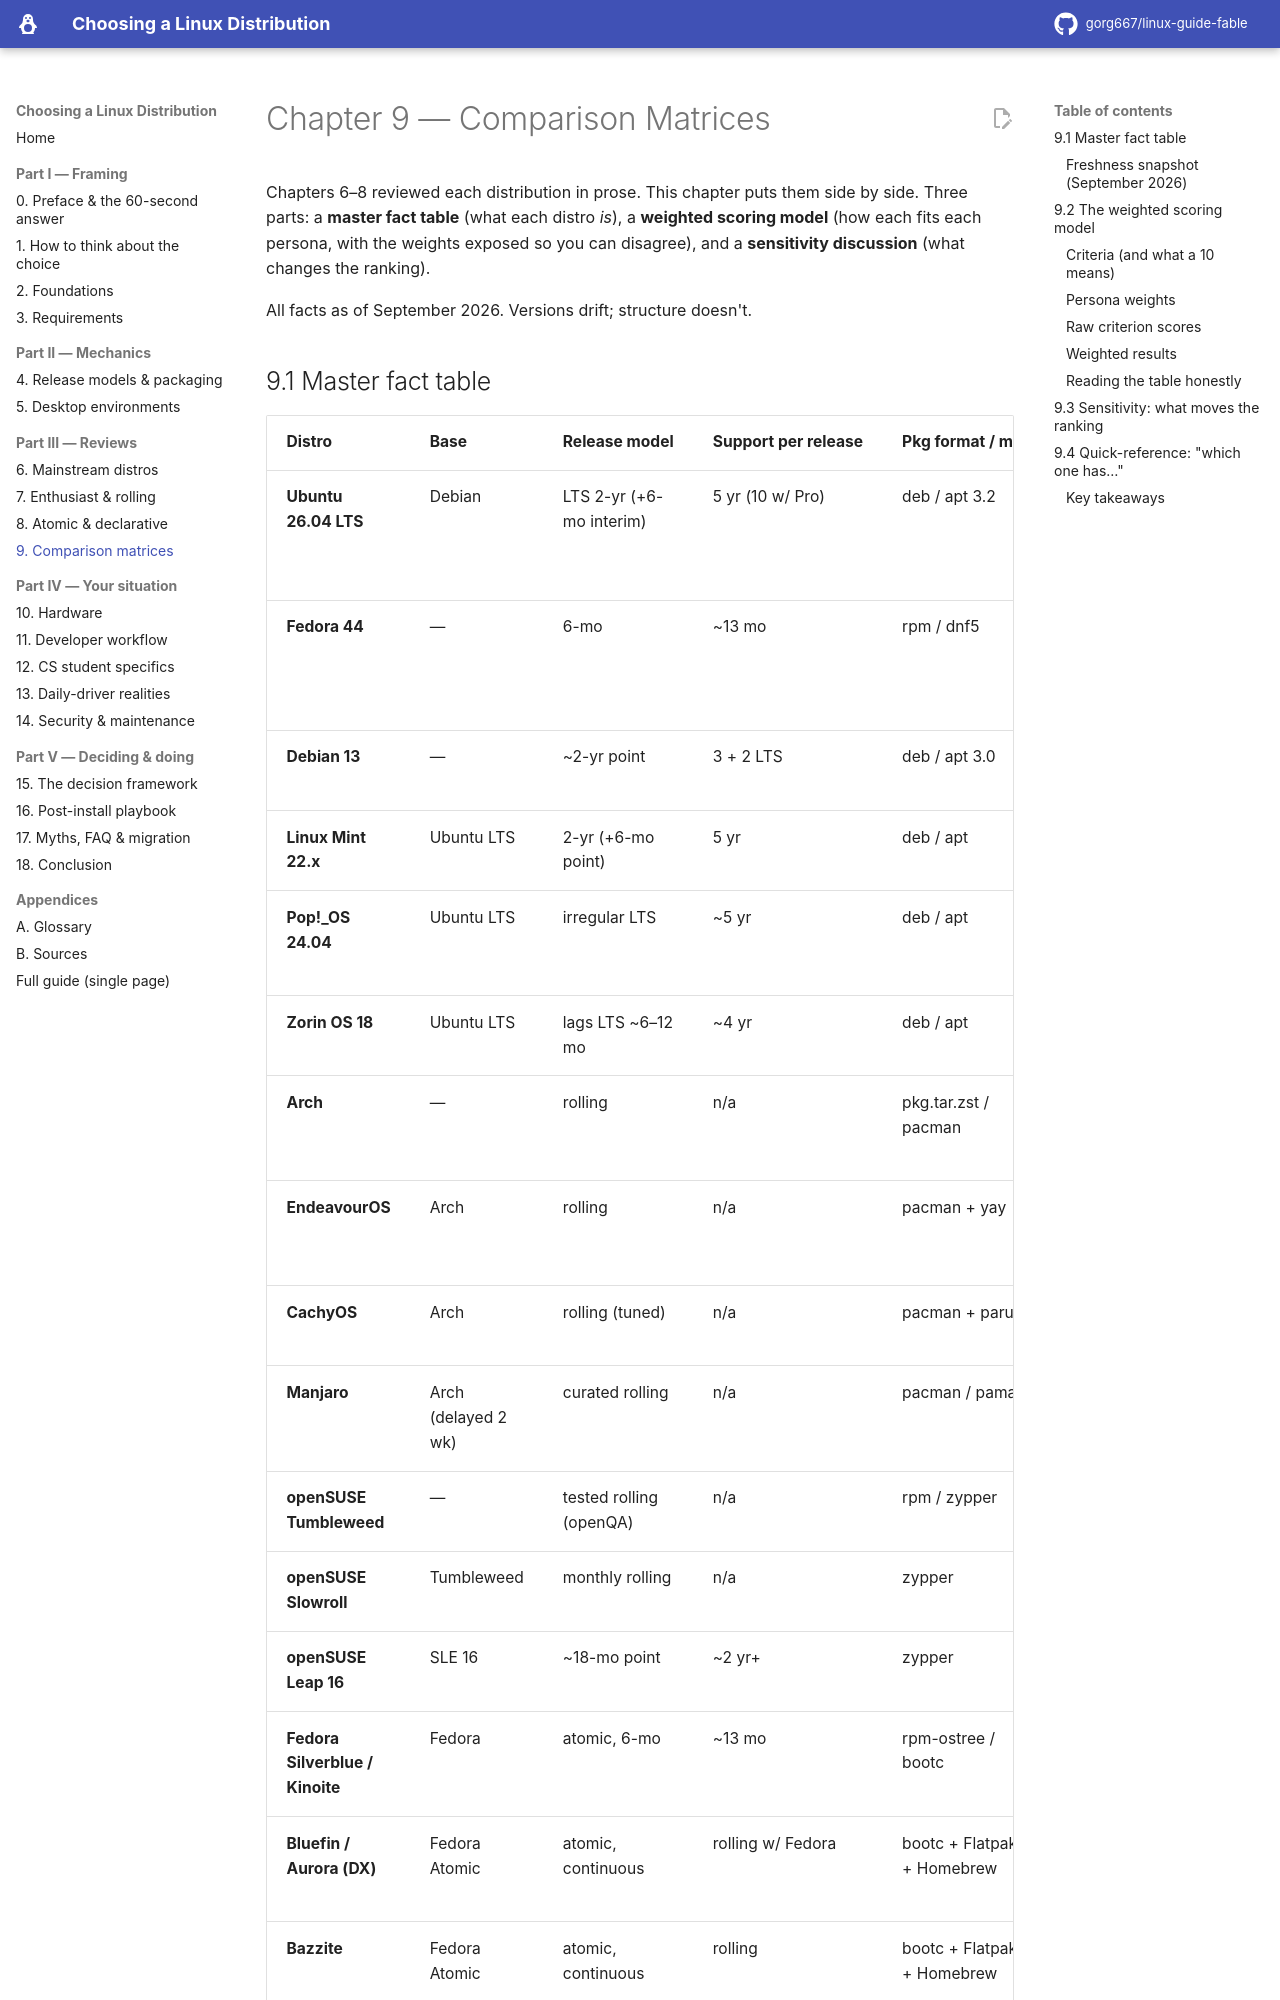

repository: gorg667/linux-guide-fable · page: 09-comparison-matrices/index.html · generator: mkdocs

# Chapter 9 — Comparison Matrices

Chapters 6–8 reviewed each distribution in prose. This chapter puts them side by side. Three parts: a **master fact table** (what each distro *is*), a **weighted scoring model** (how each fits each persona, with the weights exposed so you can disagree), and a **sensitivity discussion** (what changes the ranking).

All facts as of September 2026. Versions drift; structure doesn't.
